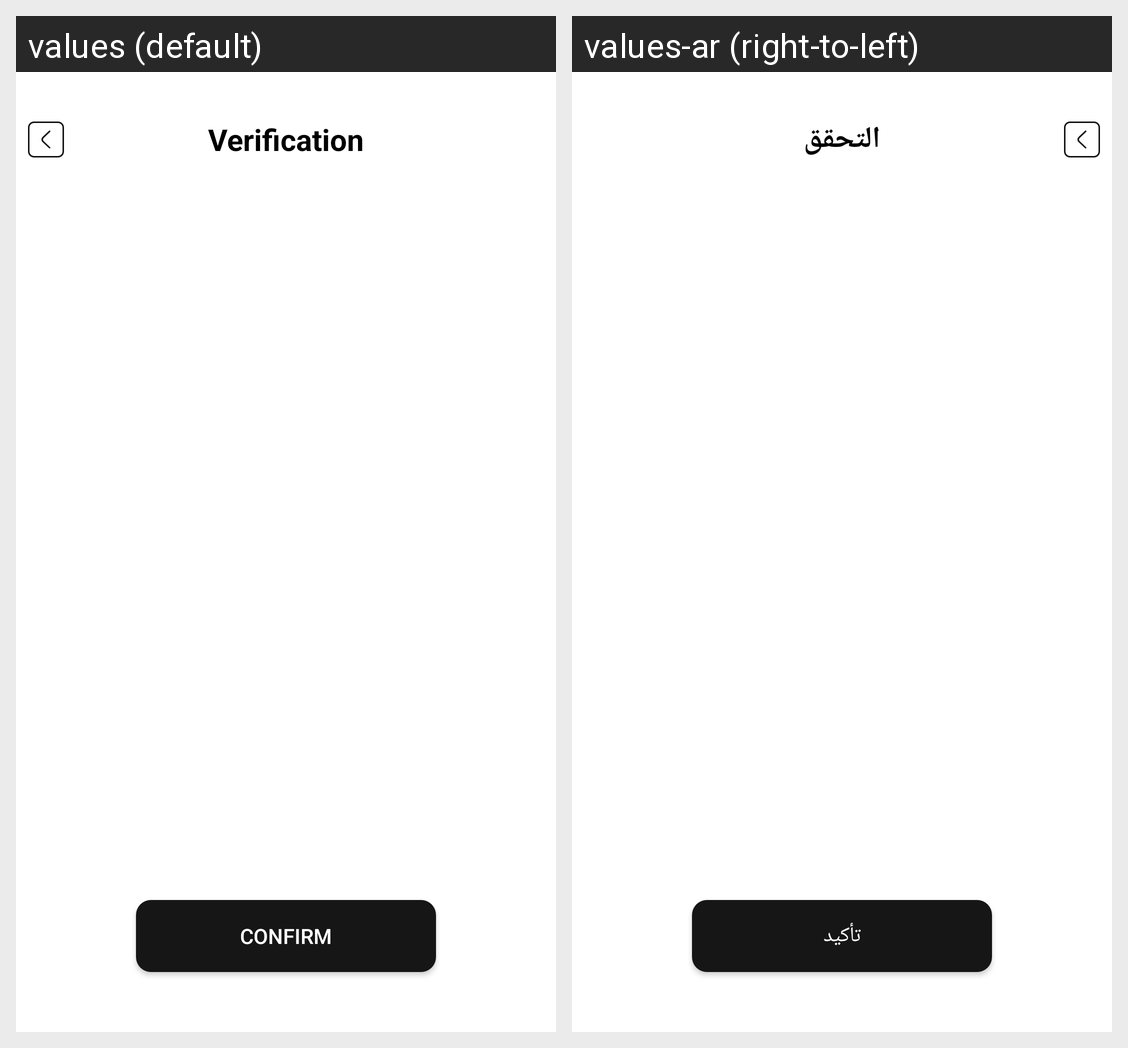

The Android screen above is rendered under two locales of the same app. Produce the string resources it draws, with the default and per-locale values.
Android screen res/layout/activity_otp.xml rendered under 2 locales, left to right: values (default), values-ar (right-to-left). Device: Nexus 5 (rendered at 1080×1920; each locale shown at half size, 540×960, under a caption strip naming it); theme Theme.Graduat.
Strings drawn on this screen, with the default value and each locale's value (text and hints the layout hard-codes, and strings that could not be matched under every locale, appear in the picture but are not listed):

verification
  values: Verification
  values-ar: التحقق

confirm_otp_text
  values: Confirm
  values-ar: تأكيد
